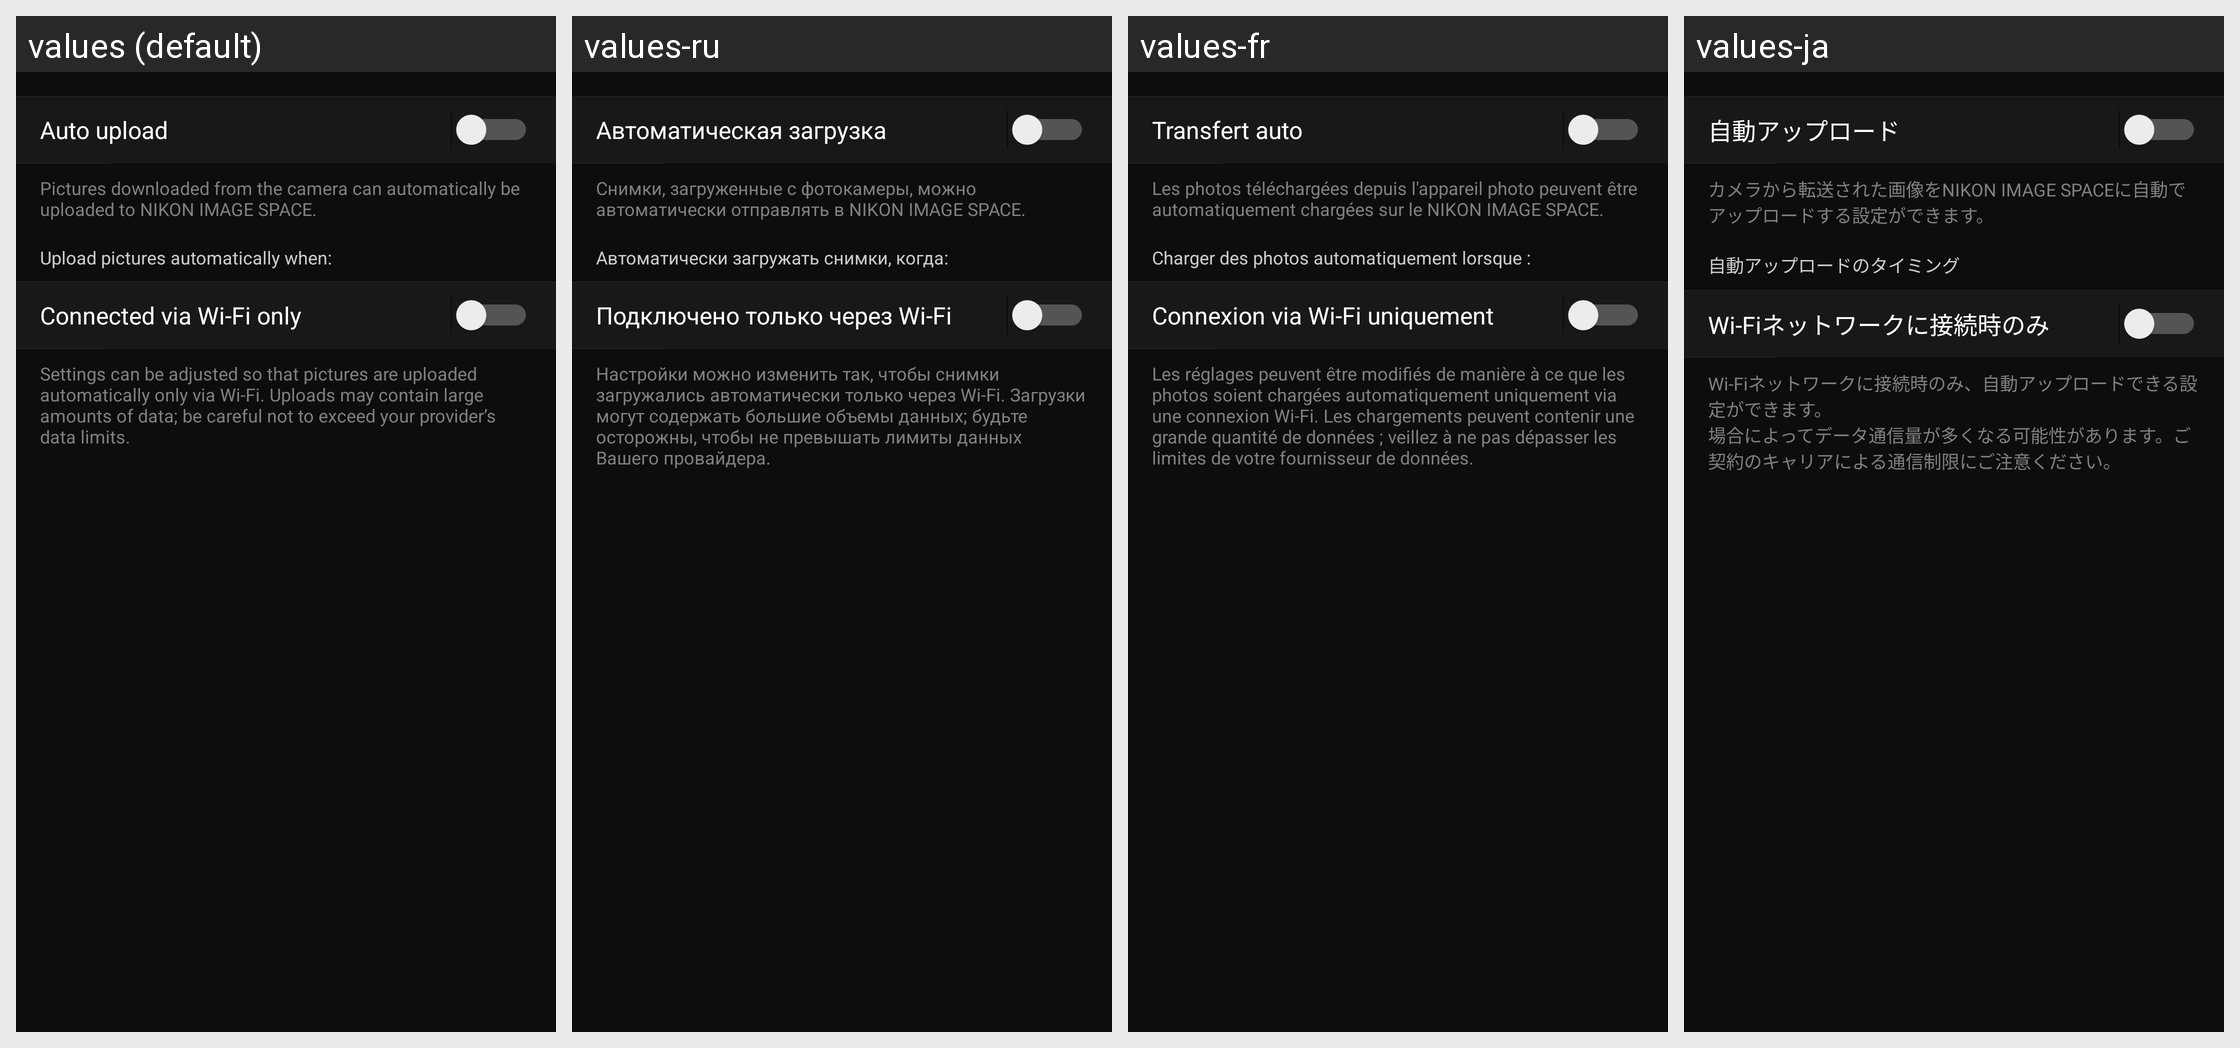

For this localized Android screen grid, give each drawn string resource with its value in every locale shown.
Android screen res/layout/cloud_upload.xml rendered under 4 locales, left to right: values (default), values-ru, values-fr, values-ja. Device: Nexus 5 (rendered at 1080×1920; each locale shown at half size, 540×960, under a caption strip naming it); theme AppTheme.
Other locales in the repository, not shown: values-af, values-as, values-de, values-en-rGB, values-es, values-hu, values-it, values-ko, values-nl, values-pa, values-tr, values-zh-rCN, values-zh-rTW.
Strings drawn on this screen, with the default value and each locale's value (text and hints the layout hard-codes, and strings that could not be matched under every locale, appear in the picture but are not listed):

MID_CLD_UPLOAD
  values: Auto upload
  values-ru: Автоматическая загрузка
  values-fr: Transfert auto
  values-ja: 自動アップロード

MID_CLD_UPLOAD_INFO
  values: Pictures downloaded from the camera can automatically be uploaded to NIKON IMAGE SPACE.
  values-ru: Снимки, загруженные с фотокамеры, можно автоматически отправлять в NIKON IMAGE SPACE.
  values-fr: Les photos téléchargées depuis l'appareil photo peuvent être automatiquement chargées sur le NIKON IMAGE SPACE.
  values-ja: カメラから転送された画像をNIKON IMAGE SPACEに自動でアップロードする設定ができます。

MID_CLD_UPLOAD_ENABLE_INDEX
  values: Upload pictures automatically when:
  values-ru: Автоматически загружать снимки, когда:
  values-fr: Charger des photos automatiquement lorsque :
  values-ja: 自動アップロードのタイミング

MID_CLD_UPLOAD_ENABLE_ONLY_WIFI_ON
  values: Connected via Wi-Fi only
  values-ru: Подключено только через Wi-Fi
  values-fr: Connexion via Wi-Fi uniquement
  values-ja: Wi-Fiネットワークに接続時のみ

MID_CLD_UPLOAD_ENABLE_ONLY_WIFI_ON_DESC
  values: Settings can be adjusted so that pictures are uploaded automatically only via Wi-Fi. Uploads may contain large amounts of data; be careful not to exceed your provider’s data limits.
  values-ru: Настройки можно изменить так, чтобы снимки загружались автоматически только через Wi-Fi. Загрузки могут содержать большие объемы данных; будьте осторожны, чтобы не превышать лимиты данных Вашего провайдера.
  values-fr: Les réglages peuvent être modifiés de manière à ce que les photos soient chargées automatiquement uniquement via une connexion Wi-Fi. Les chargements peuvent contenir une grande quantité de données ; veillez à ne pas dépasser les limites de votre fournisseur de données.
  values-ja: Wi-Fiネットワークに接続時のみ、自動アップロードできる設定ができます。
      場合によってデータ通信量が多くなる可能性があります。ご契約のキャリアによる通信制限にご注意ください。
